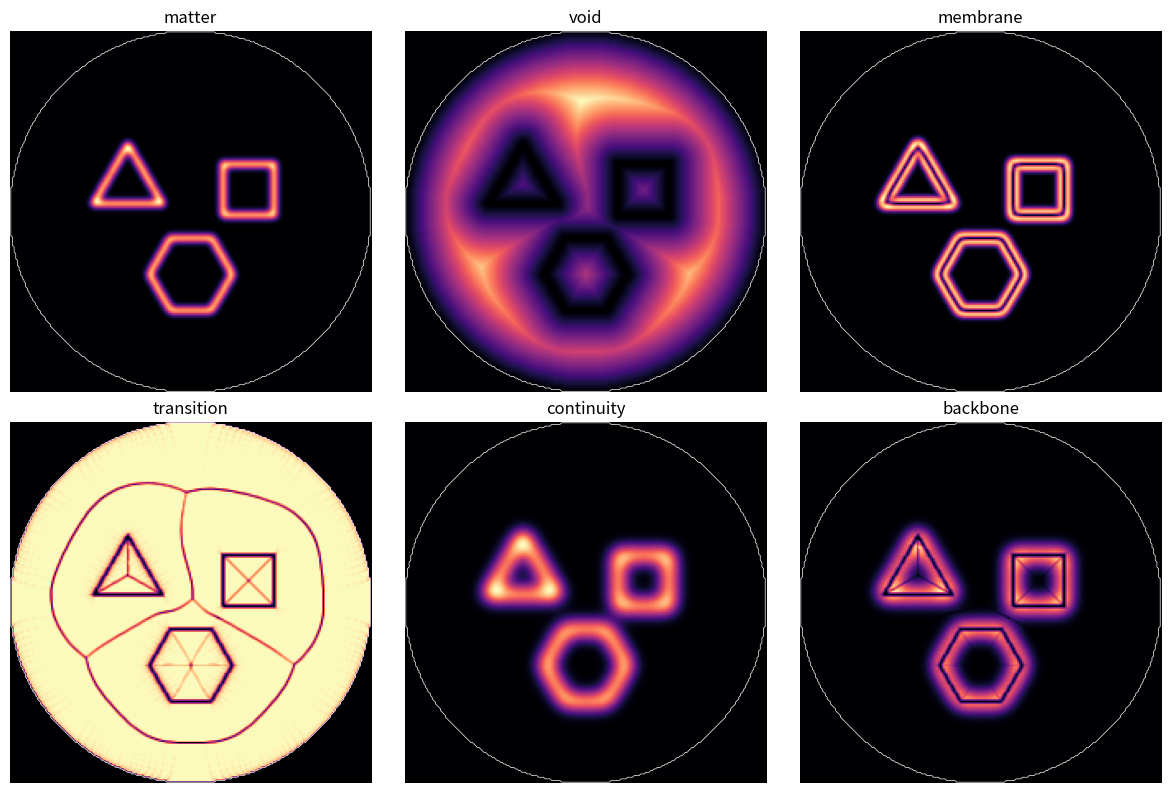
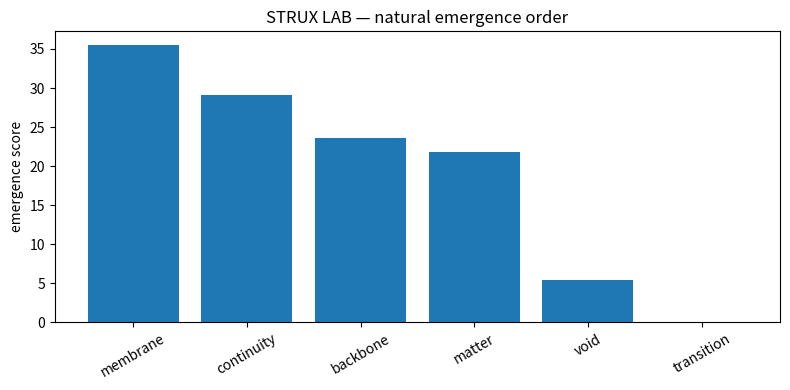

These figures' Python source, in order:
"""
STRUX Emergent Order LAB

Goal:
Do NOT impose a fixed pipeline.

We place minimal geometric forms inside a unit circle.
Then we compute several "digital senses" in parallel:

- occupancy / matter
- void
- membrane
- transition
- continuity
- backbone tendency

Then STRUX reads which signal becomes organized first.

This is a LAB test.
Do not commit unless the result is useful.
"""

import os
import numpy as np
import matplotlib.pyplot as plt
from scipy.ndimage import distance_transform_edt, gaussian_filter, sobel

FIG = "benchmarks/structural_fragility/figures"
RES = "benchmarks/structural_fragility/results"

os.makedirs(FIG, exist_ok=True)
os.makedirs(RES, exist_ok=True)

print("=" * 70)
print("STRUX EMERGENT ORDER LAB")
print("=" * 70)

# ============================================================
# 1. World: unit circle
# ============================================================

N = 220
x = np.linspace(-1, 1, N)
y = np.linspace(-1, 1, N)
X, Y = np.meshgrid(x, y)

R = np.sqrt(X**2 + Y**2)
circle = R <= 1.0

matter = np.zeros((N, N), dtype=float)

# ============================================================
# 2. Minimal shapes as matter strokes
# ============================================================

def add_line(mask, p1, p2, thickness=0.015):
    x1, y1 = p1
    x2, y2 = p2

    vx = x2 - x1
    vy = y2 - y1

    px = X - x1
    py = Y - y1

    L2 = vx*vx + vy*vy + 1e-12
    t = np.clip((px*vx + py*vy) / L2, 0, 1)

    projx = x1 + t*vx
    projy = y1 + t*vy

    d = np.sqrt((X-projx)**2 + (Y-projy)**2)

    mask[d < thickness] = 1.0


def polygon_vertices(n, center, radius, phase=0.0):
    cx, cy = center
    ang = np.linspace(0, 2*np.pi, n, endpoint=False) + phase
    return [(cx + radius*np.cos(a), cy + radius*np.sin(a)) for a in ang]


def add_polygon(mask, n, center, radius, phase=0.0, thickness=0.015):
    pts = polygon_vertices(n, center, radius, phase)
    for i in range(n):
        add_line(mask, pts[i], pts[(i+1) % n], thickness=thickness)


# place minimal forms
add_polygon(matter, 3, center=(-0.35, 0.15), radius=0.22, phase=np.pi/2, thickness=0.014)
add_polygon(matter, 4, center=(0.32, 0.12), radius=0.20, phase=np.pi/4, thickness=0.014)
add_polygon(matter, 6, center=(0.0, -0.35), radius=0.23, phase=0.0, thickness=0.014)

matter *= circle

# ============================================================
# 3. Digital senses, computed in parallel
# ============================================================

# sense A: occupancy / matter density
matter_s = gaussian_filter(matter, sigma=2)

# sense B: void = distance from matter inside circle
void_raw = distance_transform_edt((matter < 0.5) & circle)
void_s = void_raw / (void_raw.max() + 1e-12)

# sense C: membrane = boundary between matter and void
gx = sobel(matter_s, axis=1)
gy = sobel(matter_s, axis=0)
membrane_s = np.sqrt(gx*gx + gy*gy)
membrane_s *= circle
membrane_s /= membrane_s.max() + 1e-12

# sense D: transition = gradient of void field
vgx = sobel(void_s, axis=1)
vgy = sobel(void_s, axis=0)
transition_s = np.sqrt(vgx*vgx + vgy*vgy)
transition_s *= circle
transition_s /= transition_s.max() + 1e-12

# sense E: continuity = smoothed matter pathways
continuity_s = gaussian_filter(matter, sigma=5)
continuity_s *= circle
continuity_s /= continuity_s.max() + 1e-12

# sense F: backbone tendency = overlap of continuity and transition
backbone_s = continuity_s * transition_s
backbone_s *= circle
backbone_s /= backbone_s.max() + 1e-12

senses = {
    "matter": matter_s,
    "void": void_s,
    "membrane": membrane_s,
    "transition": transition_s,
    "continuity": continuity_s,
    "backbone": backbone_s,
}

# ============================================================
# 4. Emergence score
# ============================================================

def emergence_score(A):
    """
    Measures whether a sense is organized:
    high contrast + spatial concentration + non-random structure.
    """
    vals = A[circle]
    vals = vals[np.isfinite(vals)]

    if vals.max() <= 1e-12:
        return 0.0, {}

    mean = float(vals.mean())
    std = float(vals.std())
    p95 = float(np.percentile(vals, 95))
    p50 = float(np.percentile(vals, 50))

    contrast = p95 - p50
    concentration = float(np.mean(vals > p95))
    sharpness = std / (mean + 1e-12)

    score = contrast * sharpness / (concentration + 1e-3)

    details = {
        "mean": mean,
        "std": std,
        "p50": p50,
        "p95": p95,
        "contrast": contrast,
        "concentration": concentration,
        "sharpness": sharpness,
        "score": score,
    }

    return score, details


rows = []

for name, A in senses.items():
    score, details = emergence_score(A)
    details["sense"] = name
    rows.append(details)

rows = sorted(rows, key=lambda r: r["score"], reverse=True)

print()
print("Natural emergence order:")
for i, r in enumerate(rows, start=1):
    print(
        f"{i}. {r['sense']:12s} "
        f"score={r['score']:.4f} "
        f"contrast={r['contrast']:.4f} "
        f"sharpness={r['sharpness']:.4f}"
    )

# ============================================================
# 5. Save figure
# ============================================================

fig, axes = plt.subplots(2, 3, figsize=(12, 8))
axes = axes.ravel()

for ax, (name, A) in zip(axes, senses.items()):
    ax.imshow(A, origin="lower", cmap="magma", extent=(-1, 1, -1, 1))
    ax.contour(circle, levels=[0.5], colors="white", linewidths=0.5, extent=(-1, 1, -1, 1))
    ax.set_title(name)
    ax.axis("off")

plt.tight_layout()

fig_path = os.path.join(FIG, "emergent_order_11_lab_senses.png")
plt.savefig(fig_path, dpi=220, bbox_inches="tight")
plt.close()

# order bar
plt.figure(figsize=(8, 4))
names = [r["sense"] for r in rows]
scores = [r["score"] for r in rows]
plt.bar(names, scores)
plt.ylabel("emergence score")
plt.title("STRUX LAB — natural emergence order")
plt.xticks(rotation=30)
plt.tight_layout()

bar_path = os.path.join(FIG, "emergent_order_11_lab_order.png")
plt.savefig(bar_path, dpi=220, bbox_inches="tight")
plt.close()

print()
print("Saved:")
print(fig_path)
print(bar_path)

print()
print("Interpretation guide:")
print("- matter high first     -> STRUX starts from object/stroke")
print("- void high first       -> STRUX starts from empty-space organization")
print("- membrane high first   -> STRUX starts from boundaries")
print("- transition high first -> STRUX starts from change between regimes")
print("- backbone high first   -> STRUX starts from composed support")
